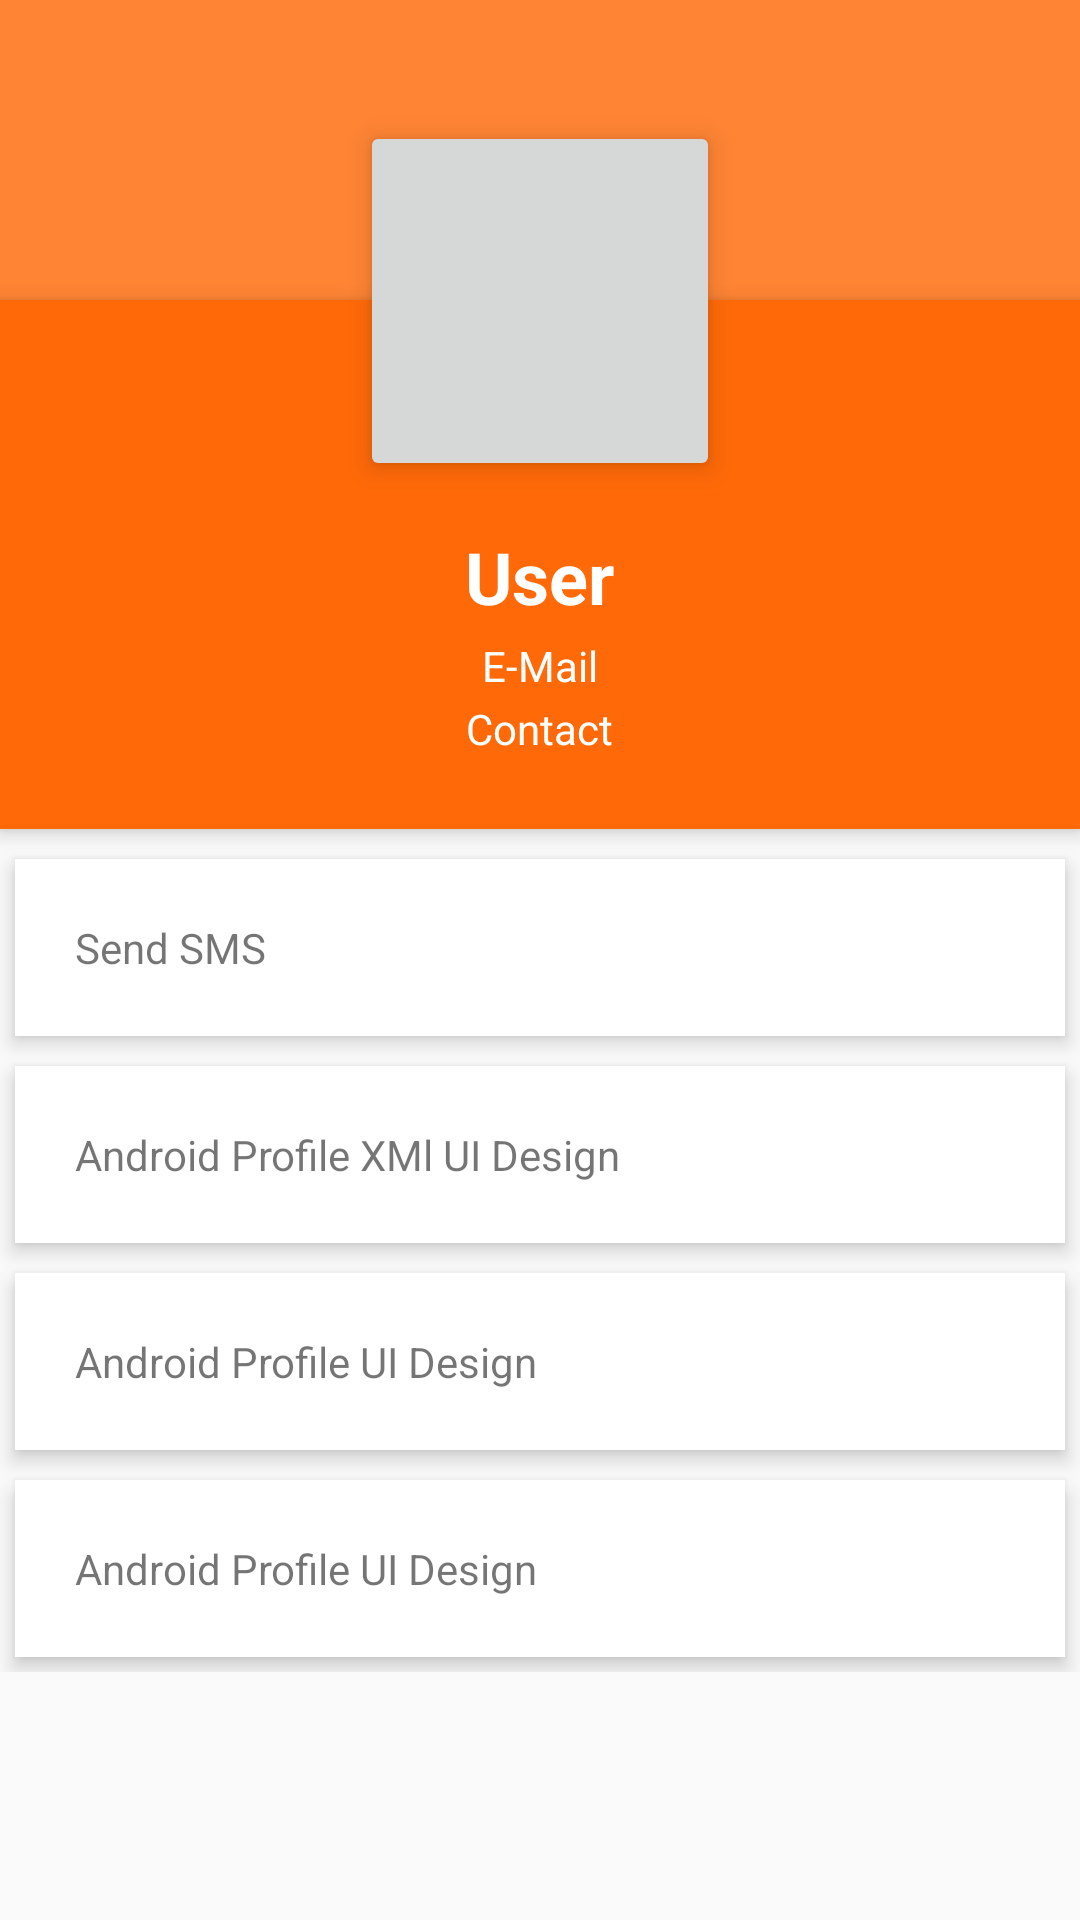

Android layout source for this screen:
<!-- AndroidManifest.xml: application theme AppTheme -->
<!-- res/layout/fragment_frag_profile.xml -->
<?xml version="1.0" encoding="utf-8"?>
<ScrollView xmlns:android="http://schemas.android.com/apk/res/android"
    xmlns:tools="http://schemas.android.com/tools"
    android:layout_width="match_parent"
    android:layout_height="match_parent"
    android:orientation="vertical">


    <RelativeLayout
        android:layout_width="match_parent"
        android:layout_height="wrap_content">

        <ImageView
            android:id="@+id/header_cover_image"
            android:layout_width="match_parent"
            android:layout_height="100dip"
            android:background="@color/colorPrimaryDark"
            android:scaleType="centerCrop" />



        <RelativeLayout

            android:id="@+id/profile_layout"
            android:layout_width="match_parent"
            android:layout_height="wrap_content"
            android:layout_below="@+id/header_cover_image"
            android:background="@color/colorPrimary"
            android:elevation="4dp"
            android:paddingBottom="24dp">


            <ImageView
                android:id="@+id/add_friend"
                android:layout_width="30dp"
                android:layout_height="30dp"
                android:layout_marginLeft="16dp"
                android:layout_marginTop="16dp"
                android:layout_toLeftOf="@+id/drop_down_option_menu" />

            <ImageView
                android:id="@+id/drop_down_option_menu"
                android:layout_width="30dp"
                android:layout_height="30dp"
                android:layout_alignParentRight="true"
                android:layout_marginLeft="16dp"
                android:layout_marginTop="16dp" />

            <TextView
                android:id="@+id/lblUserName_Prof"
                android:layout_width="wrap_content"
                android:layout_height="wrap_content"
                android:layout_centerHorizontal="true"
                android:layout_marginTop="76dp"
                android:text="User"
                android:textColor="#fff"
                android:textSize="24sp"
                android:textStyle="bold" />

            <TextView
                android:id="@+id/lblMail"
                android:layout_width="wrap_content"
                android:layout_height="wrap_content"
                android:layout_below="@+id/lblUserName_Prof"
                android:layout_centerHorizontal="true"
                android:layout_marginTop="4dp"
                android:text="E-Mail"
                android:textColor="#fff"
                android:textSize="14sp" />

            <TextView
                android:id="@+id/lblContact"
                android:layout_width="wrap_content"
                android:layout_height="wrap_content"
                android:layout_below="@+id/lblMail"
                android:layout_centerHorizontal="true"
                android:layout_marginTop="2dp"
                android:text="Contact"
                android:textColor="#fff"
                android:textSize="14sp" />
        </RelativeLayout>

        <ImageButton
            android:id="@+id/user_profile_photo"
            android:layout_width="120dp"
            android:layout_height="120dp"
            android:layout_below="@+id/header_cover_image"
            android:layout_centerHorizontal="true"
            android:layout_marginTop="-60dp"

            android:elevation="5dp"
            android:padding="20dp"
            android:scaleType="centerCrop"
            android:src="@mipmap/ic_launcher" />



        <LinearLayout
            android:layout_width="fill_parent"
            android:layout_height="wrap_content"
            android:layout_below="@+id/profile_layout"
            android:layout_marginTop="5dp"
            android:orientation="vertical">

            <TextView
                android:id="@+id/sendSms"
                android:layout_width="fill_parent"
                android:layout_height="wrap_content"
                android:layout_margin="5dp"
                android:background="#fff"
                android:clickable="true"
                android:elevation="4dp"
                android:padding="20dp"
                android:text="Send SMS" />

            <TextView
                android:layout_width="fill_parent"
                android:layout_height="wrap_content"
                android:layout_margin="5dp"
                android:layout_marginBottom="3dp"
                android:layout_marginTop="3dp"
                android:background="#fff"
                android:clickable="true"
                android:elevation="4dp"
                android:padding="20dp"
                android:text="Android Profile XMl UI Design" />

            <TextView
                android:layout_width="fill_parent"
                android:layout_height="wrap_content"
                android:layout_margin="5dp"
                android:background="#fff"
                android:clickable="true"
                android:elevation="4dp"
                android:padding="20dp"
                android:text="Android Profile UI Design" />
            <TextView
                android:layout_width="fill_parent"
                android:layout_height="wrap_content"
                android:layout_margin="5dp"
                android:background="#fff"
                android:clickable="true"
                android:elevation="4dp"
                android:padding="20dp"
                android:text="Android Profile UI Design" />


        </LinearLayout>
    </RelativeLayout>
</ScrollView>
<!-- resources referenced by this layout -->
<resources>
  <color name="colorPrimary">#FF6908</color>
  <color name="colorPrimaryDark">#FF8434</color>
  <style name="AppTheme" parent="Theme.AppCompat.Light.DarkActionBar">
          
          <item name="colorPrimary">@color/colorPrimary</item>
          <item name="colorPrimaryDark">@color/colorPrimaryDark</item>
          <item name="colorAccent">@color/colorAccent</item>
      </style>
  <color name="colorAccent">#ce5d12</color>
</resources>
